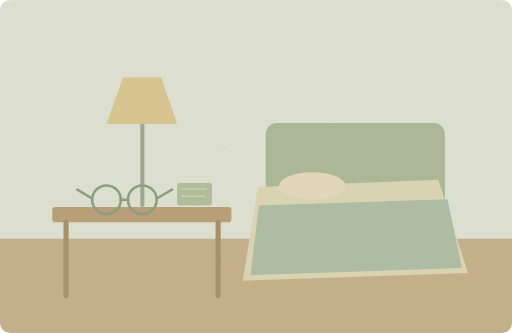
t = 0.00 s
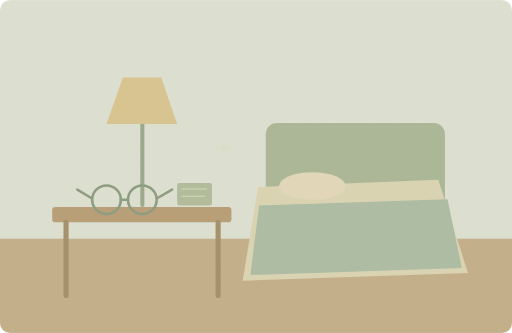
t = 1.25 s
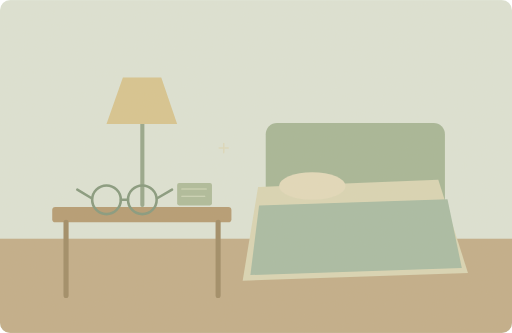
t = 3.75 s
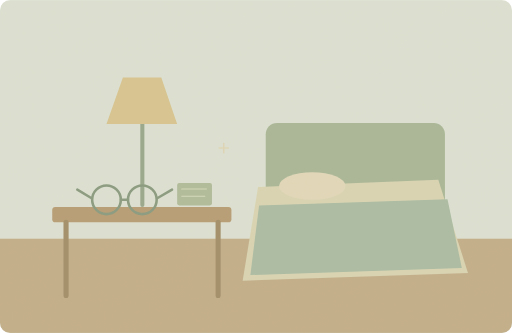
t = 5.00 s
t = 6.25 s: frame unchanged from t = 3.75 s, image omitted
t = 8.75 s: frame unchanged from t = 1.25 s, image omitted

The animated SVG that drew these frames (rendered in a browser with its animation timeline set to each time). Animation: 1 SMIL element (animate=1); one cycle of 10.00 s, repeats indefinitely.

<svg xmlns="http://www.w3.org/2000/svg" width="1000" height="650" viewBox="0 0 1000 650" role="img" aria-labelledby="title desc"><title id="title">单词小故事</title><desc id="desc">I left my glasses beside the bed last night.</desc><metadata>{"wordId": "glasses", "dailyExample": "I left my glasses beside the bed last night.", "source": "https://github.com/go1app/word-atlas/blob/main/public/atlas/entries/5.json", "attribution": "Word Atlas contributors — CC BY 4.0", "license": "https://creativecommons.org/licenses/by/4.0/", "changes": "New original vector animation interpreting the daily example.", "durationSeconds": 10}</metadata><defs><clipPath id="frame"><rect width="1000" height="650" rx="20"/></clipPath><filter id="paper"><feTurbulence type="fractalNoise" baseFrequency=".74" numOctaves="3" stitchTiles="stitch"/><feColorMatrix type="saturate" values="0"/><feComponentTransfer><feFuncA type="linear" slope=".065"/></feComponentTransfer><feBlend in="SourceGraphic" mode="soft-light"/></filter><filter id="glow" x="-100%" y="-100%" width="300%" height="300%"><feGaussianBlur stdDeviation="8"/></filter></defs><g clip-path="url(#frame)"><rect x="0" y="0" width="1000" height="650" rx="0" fill="#dce4d7" /><rect x="0" y="466" width="1000" height="184" rx="0" fill="#c0ac88" /><rect x="519" y="240" width="350" height="293" rx="22" fill="#a4b596" /><path d="M504 365L856 351 914 533 474 548Z" fill="#d9d6b5" stroke="none" stroke-width="2" stroke-linecap="round" stroke-linejoin="round" /><path d="M506 401L874 389 902 523 489 537Z" fill="#a6bba4" stroke="none" stroke-width="2" stroke-linecap="round" stroke-linejoin="round" /><ellipse cx="610" cy="363" rx="65" ry="27" fill="#e2dabc"/><rect x="102" y="404" width="350" height="30" rx="6" fill="#b39970" /><path d="M129 434V577M426 434V577" fill="none" stroke="#9d8964" stroke-width="10" stroke-linecap="round" stroke-linejoin="round" /><path d="M278 400V238" fill="none" stroke="#93a58a" stroke-width="8" stroke-linecap="round" stroke-linejoin="round" /><path d="M208 242L240 151H315L346 242Z" fill="#d7c48e" stroke="none" stroke-width="2" stroke-linecap="round" stroke-linejoin="round" /><circle cx="208" cy="390" r="28" fill="none" stroke="#82977c" stroke-width="5"/><circle cx="278" cy="390" r="28" fill="none" stroke="#82977c" stroke-width="5"/><path d="M236 390H250M179 387l-28 -17M307 387l29 -17" fill="none" stroke="#82977c" stroke-width="5" stroke-linecap="round" stroke-linejoin="round" /><rect x="346" y="357" width="68" height="44" rx="4" fill="#acbb9a" /><path d="M355 369H403M355 383H400" fill="none" stroke="#d4dcc0" stroke-width="2" stroke-linecap="round" stroke-linejoin="round" /><g><animate attributeName="opacity" values=".2;.65;.2" keyTimes="0;.5;1" dur="10s" repeatCount="indefinite"/><path d="M437 298v-18M428 289h18" fill="none" stroke="#e0d2a9" stroke-width="3" stroke-linecap="round" stroke-linejoin="round" /></g><rect width="1000" height="650" fill="#ddc8a0" opacity=".14" filter="url(#paper)" pointer-events="none"/></g></svg>
